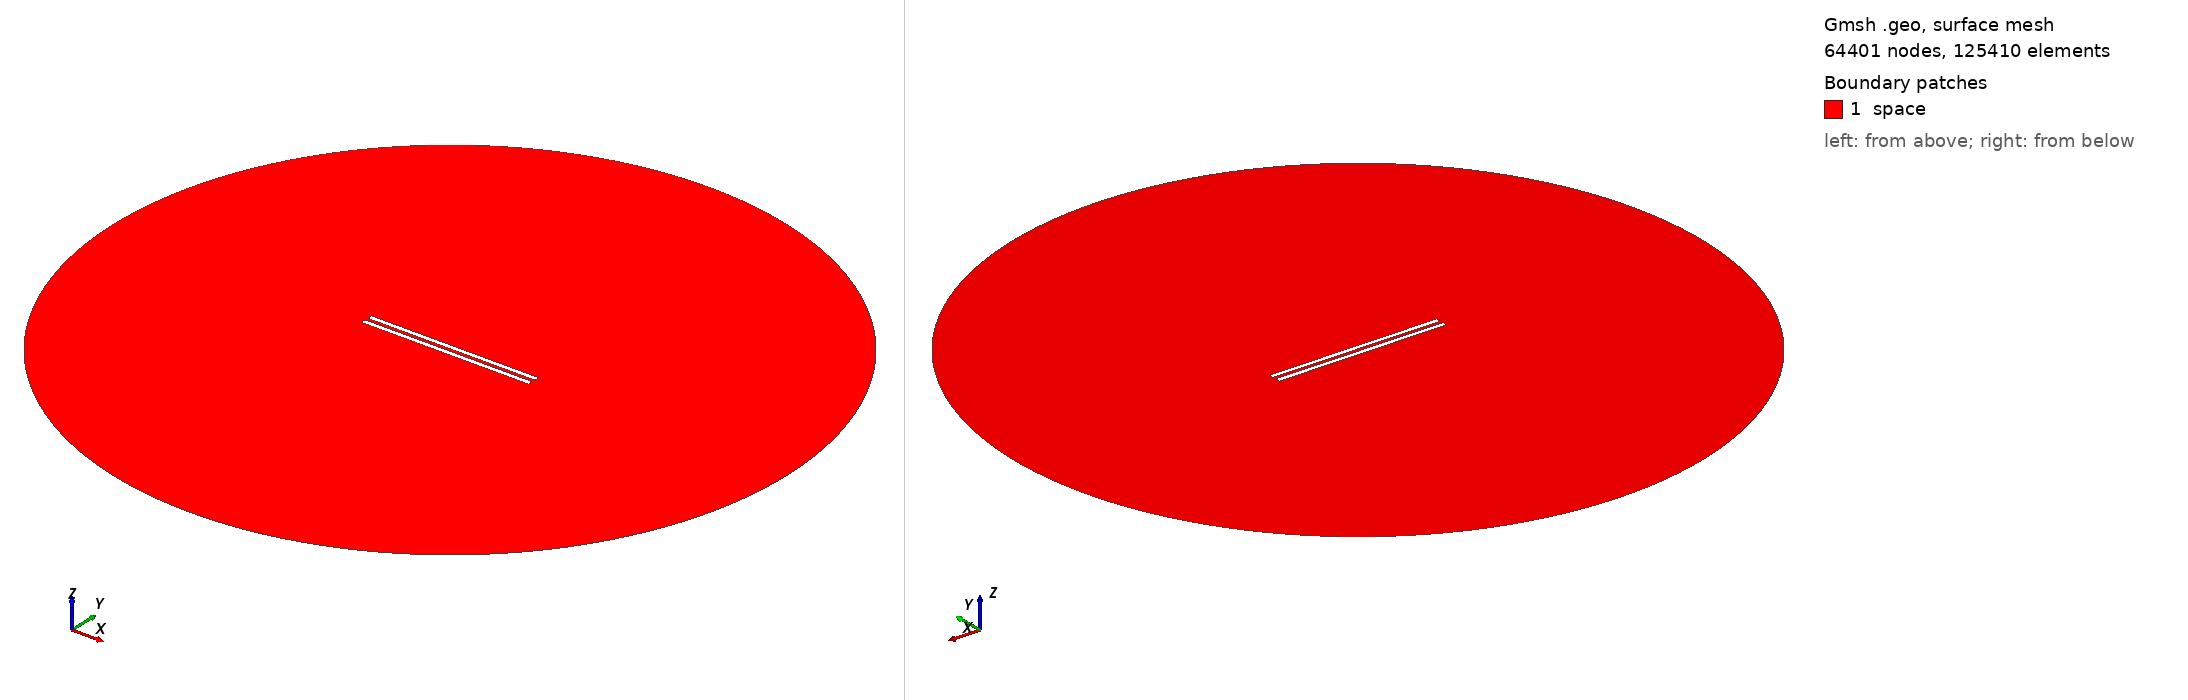

Gmsh geometry script, surface-meshed: 64401 nodes, 125410 surface elements. Boundary patches (legend numbers): 1 space. Left view from above one corner, right view from below the opposite corner. Legend entries are the model's physical surfaces. The drawing asked Gmsh for element sizes between 1% and 20% of the model's largest extent; the script's own settings can give other sizes.

=== geometry_overetch_0.5310344827586206.geo (drawn) ===
// Set the geometry kernel
SetFactory("OpenCASCADE");

//---------------------------------------
// Rectangles
//---------------------------------------

// Rectangle 1 (top)
Point(1) = {-49.46896551724138, 1, 0, 1.0};
Point(2) = {49.46896551724138, 1, 0, 1.0};
Point(3) = {49.46896551724138, 3.9379310344827587, 0, 1.0};
Point(4) = {-49.46896551724138, 3.9379310344827587, 0, 1.0};

Line(1) = {1, 2};
Line(2) = {2, 3};
Line(3) = {3, 4};
Line(4) = {4, 1};

Line Loop(1) = {1, 2, 3, 4};
Plane Surface(1) = {1};

Rotate { {0, 0, 1}, {-49.46896551724138, 1, 0}, 0 } {
  Surface{1};
}

// Rectangle 2 (bottom)
Point(5) = {-49.46896551724138, -1, 0, 1.0};
Point(6) = {49.46896551724138, -1, 0, 1.0};
Point(7) = {49.46896551724138, -3.9379310344827587, 0, 1.0};
Point(8) = {-49.46896551724138, -3.9379310344827587, 0, 1.0};

Line(5) = {5, 6};
Line(6) = {6, 7};
Line(7) = {7, 8};
Line(8) = {8, 5};

Line Loop(2) = {5, 6, 7, 8};
Plane Surface(2) = {2}; 


//---------------------------------------
// Circle
//---------------------------------------

// Define points
Point(9) = {0, 0, 0};        // Center
Point(10) = {200, 0, 0};     // Start point
Point(11) = {0, 200, 0};     // 90 degrees
Point(12) = {-200, 0, 0};    // 180 degrees
Point(13) = {0, -200, 0};    // 270 degrees

// Define circle arcs (each needs start, center, end)
Circle(9) = {10, 9, 11};
Circle(10) = {11, 9, 12};
Circle(11) = {12, 9, 13};
Circle(12) = {13, 9, 10};

// Define curve loop and surface if needed
Curve Loop(3) = {9, 10, 11, 12};
Surface(3) = {3};

//---------------------------------------
// Define Physical Groups
//---------------------------------------                

//--- Physical Curves
// Physical groups for boundaries
Physical Line("upper_plate", 10) = {1, 2, 3, 4};
Physical Line("lower_plate", 11) = {5, 6, 7, 8};
Physical Line("boundary", 20) = {9, 10, 11, 12};  

// Subtract Rectangles from Circle
BooleanDifference{ Surface{3}; Delete; }{ Surface{1}; Surface{2}; Delete; }
//--- Physical Surfaces
Physical Surface("space", 30) = {3};


//---------------------------------------
// Fine mesh near the plates
//--------------------------------------- 

// Define a distance field for mesh refinement
Field[1] = Distance;
Field[1].CurvesList = {1, 2, 3, 4, 5, 6, 7, 8};  // Rectangle curves
Field[1].NumPointsPerCurve = 200;

// Define threshold field to control mesh size based on distance to attractor
Field[2] = Threshold;
Field[2].IField = 1;
Field[2].LcMin = 0.1; // Minimum element size near the attractor
Field[2].LcMax = 10;  // Maximum element size away from the attractor
Field[2].DistMin = 0.01;
Field[2].DistMax = 40;

Background Field = 2;

//---------------------------------------
// 6. Generate the Mesh
//---------------------------------------
Mesh 2;  // 2D mesh generation
